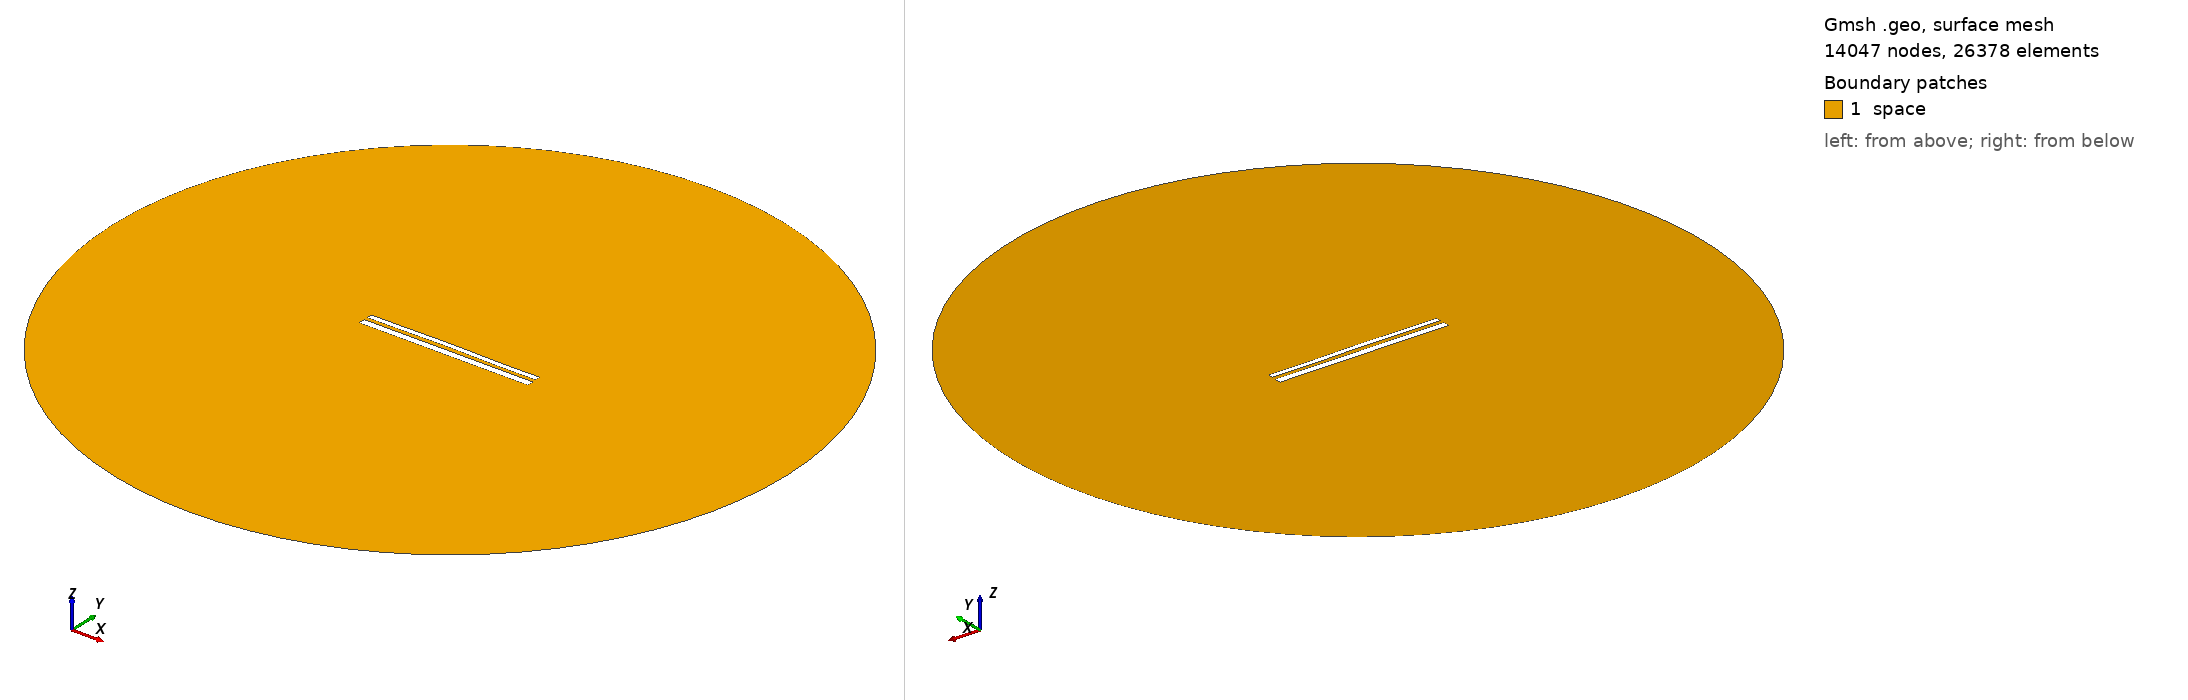

Gmsh geometry script, surface-meshed: 14047 nodes, 26378 surface elements. Boundary patches (legend numbers): 1 space. Left view from above one corner, right view from below the opposite corner. Legend entries are the model's physical surfaces. The drawing asked Gmsh for element sizes between 1% and 20% of the model's largest extent; the script's own settings can give other sizes.

=== 10992.geo (drawn) ===
//---------------------------------------
// Geometry kernel
//---------------------------------------

SetFactory("OpenCASCADE");



//---------------------------------------
// Parameters of the geometry
//---------------------------------------

// Overetch of the upper plate
overetch = 0.375;

// Distance between the plates
distance = 2.0;

// Discretization over the x axis (for the deformation)
nx = 50; 

// Length of the plate
L = 100 - overetch; 

// Number of modes
n = 4; 

// 1st mode coefficient
coeff(1) = 0.0;
beta(1) = 0.596864 * 3.1415926535 / L;

// 2nd mode coefficient
coeff(2) = 0.15;
beta(2) = 1.49418 * 3.1415926535 / L;

// 3rd mode coefficient
coeff(3) = 0.07499999999999998;
beta(3) = 2.50025 * 3.1415926535 / L;

// 4th mode coefficient
coeff(4) = -0.075;
beta(4) = 3.49999 * 3.1415926535 / L;



//---------------------------------------
// Upper plate (deformed rectangle)
//---------------------------------------

// Coordiantes of the upper plate
xmin = -50;
xmax = 50 - overetch;

// Height of the upper plate
yheight = 4 - 2 * overetch;

// Indexes of the points
UpperID[] = {};
LowerID[] = {};
LeftID[] = {};
RightID[] = {};

// Point index
p = 1;

// Horizontal edges
For i In {1:nx}
    x = xmin + (i-1)*(xmax - xmin)/(nx-1);

    y_bottom = distance / 2 + overetch;
    For j In {1:n}
        C = (Cosh(beta(j)*L) + Cos(beta(j)*L)) / (Sinh(beta(j)*L) + Sin(beta(j)*L));
        y_bottom  = y_bottom + coeff(j) * (Cosh(beta(j)*(x+50)) - Cos(beta(j)*(x+50)) - C * (Sinh(beta(j)*(x+50)) - Sin(beta(j)*(x+50))));
    EndFor

    y_top = y_bottom + yheight;

    Point(p) = {x, y_top, 0, 1.0};
    UpperID[i] = p;
    p = p + 1;

    Point(p) = {x, y_bottom, 0, 1.0};
    LowerID[i] = p;
    p = p + 1;
EndFor

// Create point lists
UpperPts[] = {}; LowerPts[] = {};
For i In {1:nx}
  UpperPts[] += {UpperID[i]};
  LowerPts[] += {LowerID[i]};
EndFor

// Build splines
Spline(1) = {UpperPts[]};
Spline(2) = {LowerPts[]};
Line(3) = {LowerPts[nx-1], UpperPts[nx-1]};
Line(4) = {LowerPts[0], UpperPts[0]};

// Build the plane surface
Curve Loop(1) = {2, 3, -1, -4};
Plane Surface(1) = {1};



//---------------------------------------
// Lower plate (rectangle)
//---------------------------------------

// Vertices
Point(1001) = {-50, -1, 0, 1.0};
Point(1002) = { 50, -1, 0, 1.0};
Point(1003) = { 50,  -5, 0, 1.0};
Point(1004) = {-50,  -5, 0, 1.0};

// Edges
Line(5) = {1001, 1002};
Line(6) = {1002, 1003};
Line(7) = {1003, 1004};
Line(8) = {1004, 1001};

// Plane surface
Line Loop(2) = {5, 6, 7, 8};
Plane Surface(2) = {2}; 



//---------------------------------------
// Outer (fictious) boundary
//---------------------------------------

// Points
Point(1005) = {0, 0, 0};       // Center
Point(1006) = {200, 0, 0};     // Start point
Point(1007) = {0, 200, 0};     // 90 degrees
Point(1008) = {-200, 0, 0};    // 180 degrees
Point(1009) = {0, -200, 0};    // 270 degrees

// Circle arcs (each needs start, center, end)
Circle(9) = {1006, 1005, 1007};
Circle(10) = {1007, 1005, 1008};
Circle(11) = {1008, 1005, 1009};
Circle(12) = {1009, 1005, 1006};

// Plane surface for the entire domain
Curve Loop(3) = {9, 10, 11, 12};
Surface(3) = {3};

// Subtract the plates from the whole domain to obtain the actual domain where we want to solve the equations
BooleanDifference{ Surface{3}; Delete; }{ Surface{1}; Surface{2}; Delete; }




//---------------------------------------
// Transfinite Lines/Curves
//---------------------------------------

// Set the number of points on the boundaries
r = 7;

// Plates
Transfinite Curve {1, 2} = 50*r Using Progression 1;
Transfinite Curve {3, 4} = 2*r Using Progression 1;
Transfinite Line {5, 7} = 50*r Using Progression 1;
Transfinite Line {6, 8} = 2*r Using Progression 1;

// Outer boundary
Transfinite Line {9, 10, 11, 12} = 20 Using Progression 1;



//---------------------------------------
// Physical groups
//---------------------------------------                

// Physical curves (boundaries)
Physical Line("force_segment", 10) = {2};
Physical Line("upper_plate", 11) = {1, 3, 4};
Physical Line("lower_plate", 12) = {5, 6, 7, 8};
Physical Line("boundary", 20) = {9, 10, 11, 12};

// Physical Surfaces
Physical Surface("space", 30) = {3};



//---------------------------------------
// 6. Generate the Mesh
//---------------------------------------

// 2D mesh generation
Mesh 2;
